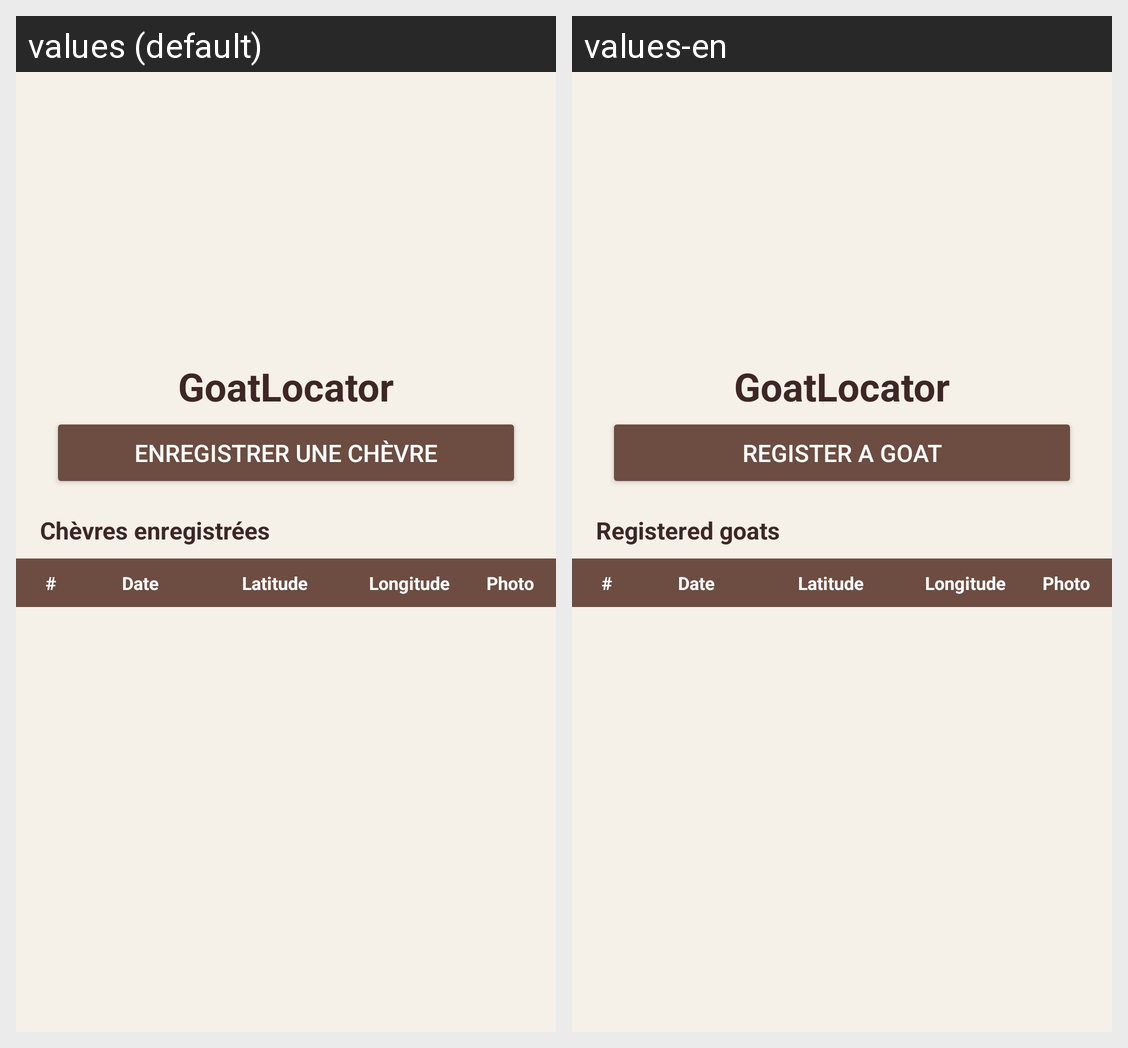

For this localized Android screen grid, give each drawn string resource with its value in every locale shown.
Android screen res/layout/activity_main.xml rendered under 2 locales, left to right: values (default), values-en. Device: Nexus 5 (rendered at 1080×1920; each locale shown at half size, 540×960, under a caption strip naming it); theme Theme.GoatLocator.
Strings drawn on this screen, with the default value and each locale's value (text and hints the layout hard-codes, and strings that could not be matched under every locale, appear in the picture but are not listed):

app_name
  values: GoatLocator
  values-en: GoatLocator

btn_register
  values: Enregistrer une chèvre
  values-en: Register a goat

title_registered
  values: Chèvres enregistrées
  values-en: Registered goats

col_id
  values: #
  values-en: #

col_date
  values: Date
  values-en: Date

col_lat
  values: Latitude
  values-en: Latitude

col_lon
  values: Longitude
  values-en: Longitude

col_photo
  values: Photo
  values-en: Photo
